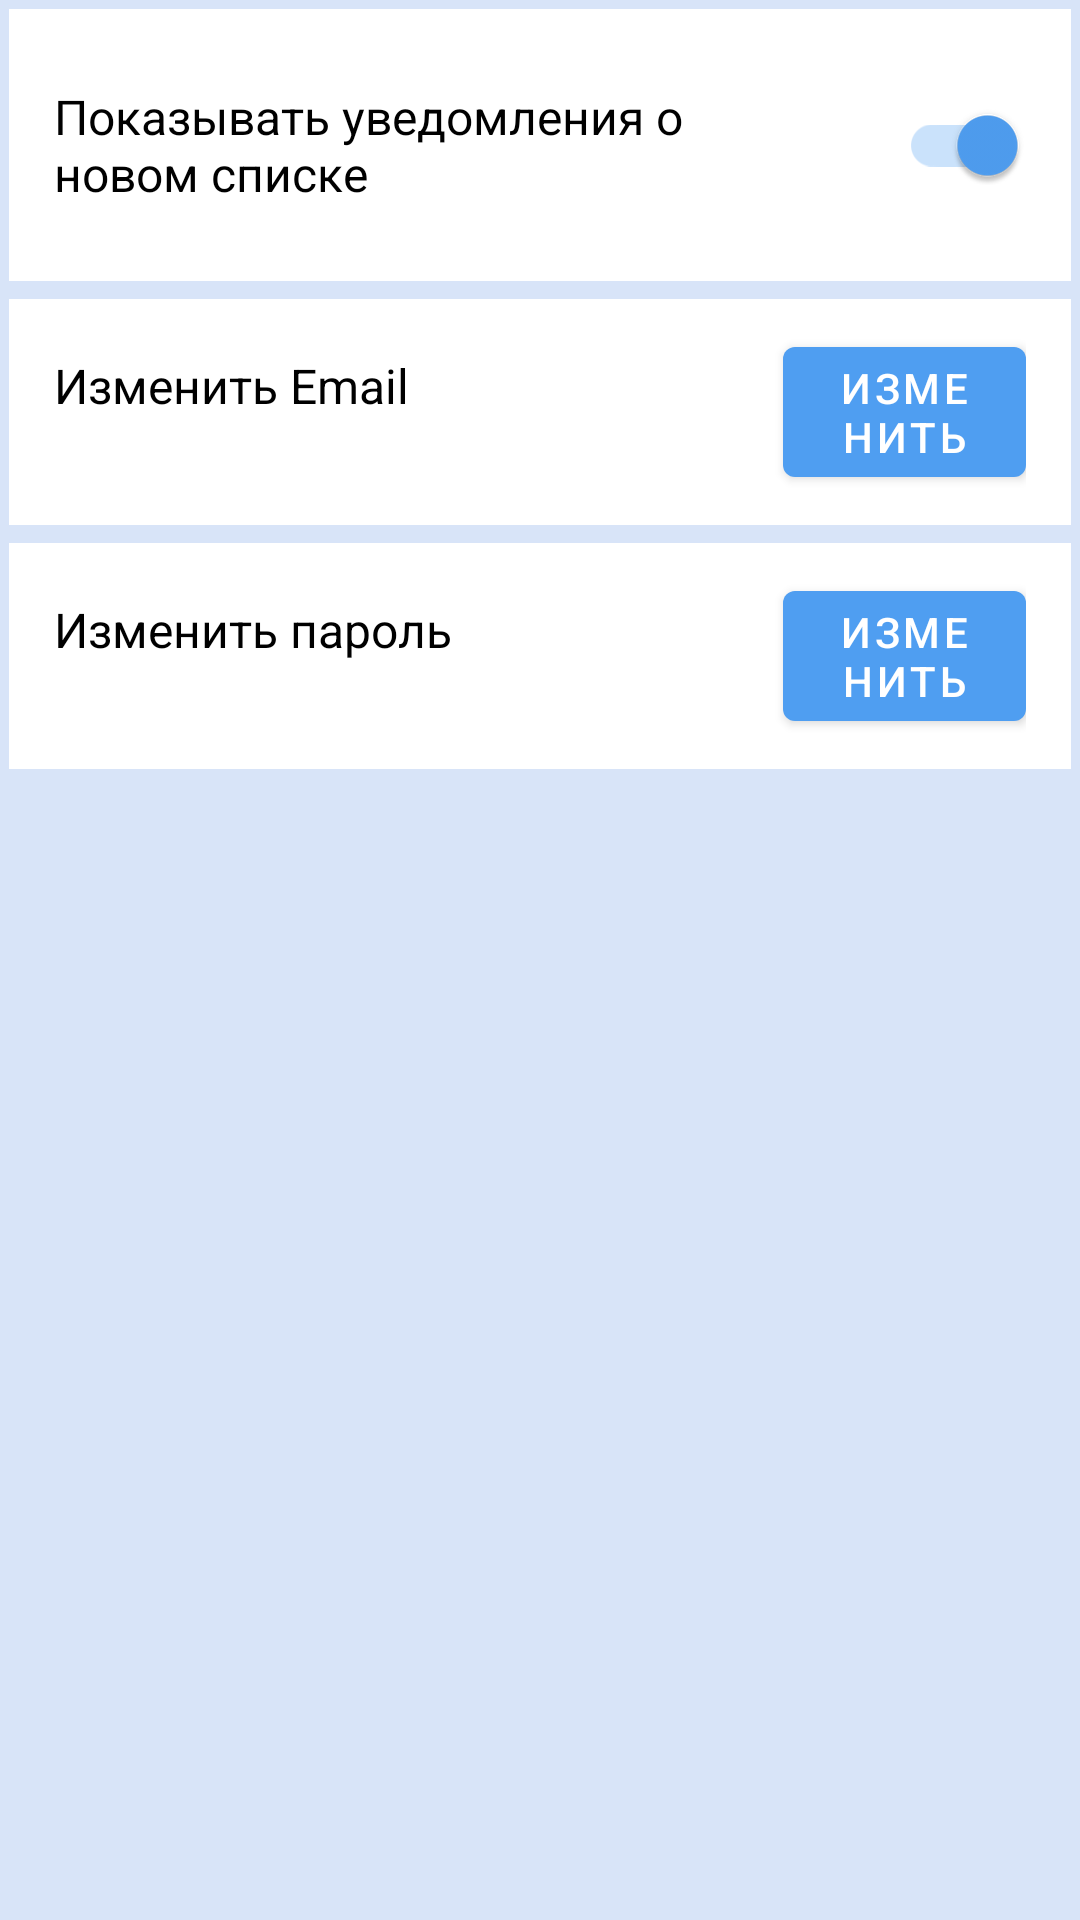

Layout XML and referenced resources for this Android screen:
<!-- AndroidManifest.xml: application theme Theme.Mailbox -->
<!-- res/layout/fragment_profile.xml -->
<?xml version="1.0" encoding="utf-8"?>
<androidx.constraintlayout.widget.ConstraintLayout xmlns:android="http://schemas.android.com/apk/res/android"
    xmlns:app="http://schemas.android.com/apk/res-auto"
    xmlns:tools="http://schemas.android.com/tools"
    android:layout_width="match_parent"
    android:layout_height="match_parent"
    tools:context=".ui.mailbox.profile.ProfileFragment"
    android:background="@color/blue_light">

    <LinearLayout
        android:layout_width="match_parent"
        android:layout_height="wrap_content"
        android:orientation="vertical"
        app:layout_constraintTop_toTopOf="parent">

        <LinearLayout
            android:layout_width="match_parent"
            android:layout_height="wrap_content"
            android:orientation="horizontal"
            app:layout_constraintTop_toTopOf="parent"
            android:background="@color/white"
            android:paddingStart="15dp"
            android:paddingEnd="15dp"
            android:paddingTop="10dp"
            android:paddingBottom="10dp"
            android:layout_margin="3dp">

            <TextView
                android:layout_width="match_parent"
                android:layout_height="match_parent"
                android:text="@string/show_notifications"
                android:textColor="@color/black"
                android:paddingTop="15dp"
                android:paddingBottom="15dp"
                android:layout_weight="1"
                android:textSize="16sp" />

            <androidx.appcompat.widget.SwitchCompat
                android:id="@+id/showNotificationSwitch"
                android:layout_width="match_parent"
                android:layout_height="match_parent"
                android:layout_weight="3"
                android:checked="true"
                android:padding="3dp" />

        </LinearLayout>

        <LinearLayout
            android:layout_width="match_parent"
            android:layout_height="wrap_content"
            android:orientation="horizontal"
            app:layout_constraintTop_toTopOf="parent"
            android:background="@color/white"
            android:paddingStart="15dp"
            android:paddingEnd="15dp"
            android:paddingTop="10dp"
            android:paddingBottom="10dp"
            android:layout_margin="3dp">

            <TextView
                android:layout_width="match_parent"
                android:layout_height="wrap_content"
                android:text="@string/change_email"
                android:textColor="@color/black"
                android:layout_weight="1"
                android:textSize="16sp" />

            <Button
                android:id="@+id/changeEmailButton"
                android:layout_width="match_parent"
                android:layout_height="wrap_content"
                android:text="@string/change"
                android:layout_weight="3"
                />

        </LinearLayout>

        <LinearLayout
            android:layout_width="match_parent"
            android:layout_height="wrap_content"
            android:orientation="horizontal"
            app:layout_constraintTop_toTopOf="parent"
            android:background="@color/white"
            android:paddingStart="15dp"
            android:paddingEnd="15dp"
            android:paddingTop="10dp"
            android:paddingBottom="10dp"
            android:layout_margin="3dp">

            <TextView
                android:layout_width="match_parent"
                android:layout_height="wrap_content"
                android:text="Изменить пароль"
                android:textColor="@color/black"
                android:layout_weight="1"
                android:textSize="16sp" />

            <Button
                android:id="@+id/changePasswordButton"
                android:layout_width="match_parent"
                android:layout_height="wrap_content"
                android:text="Изменить"
                android:layout_weight="3"
                />

        </LinearLayout>

    </LinearLayout>



</androidx.constraintlayout.widget.ConstraintLayout>
<!-- resources referenced by this layout -->
<resources>
  <color name="black">#FF000000</color>
  <color name="blue_light">#D8E4F8</color>
  <color name="white">#FFFFFFFF</color>
  <string name="change">изменить</string>
  <string name="change_email">Изменить Email</string>
  <string name="show_notifications">Показывать уведомления о новом списке</string>
  <style name="Theme.Mailbox" parent="Theme.MaterialComponents.DayNight.DarkActionBar">
          
          <item name="colorPrimary">@color/blue_middle</item>
          <item name="colorPrimaryVariant">@color/blue_dark</item>
          <item name="colorOnPrimary">@color/white</item>
          
          <item name="colorSecondary">@color/blue_middle</item>
          <item name="colorSecondaryVariant">@color/blue_dark</item>
          <item name="colorOnSecondary">@color/black</item>
          
          <item name="android:statusBarColor" tools:targetApi="l">?attr/colorPrimaryVariant</item>
          
      </style>
  <color name="blue_middle">#4F9EF1</color>
  <color name="blue_dark">#153E7C</color>
</resources>
